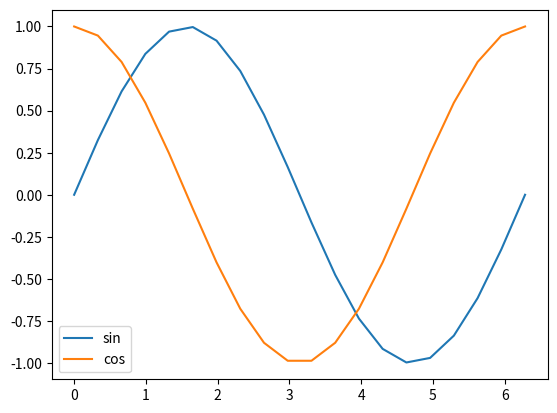
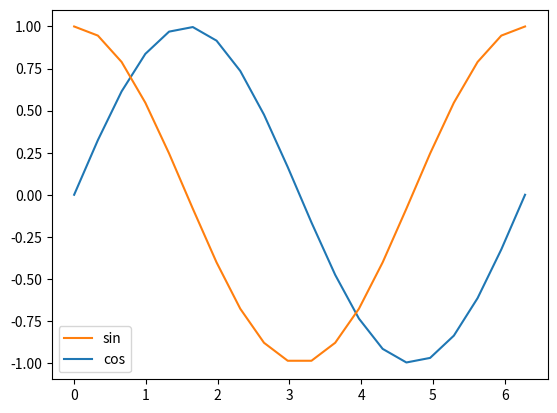
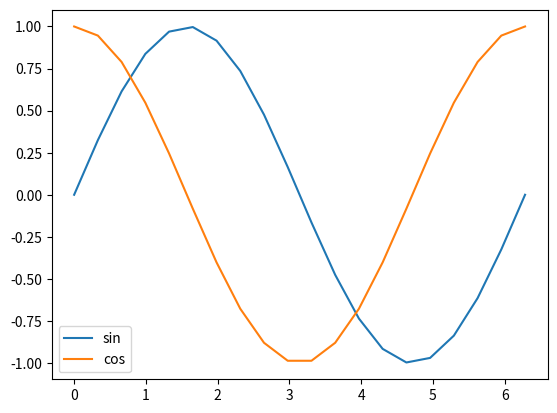
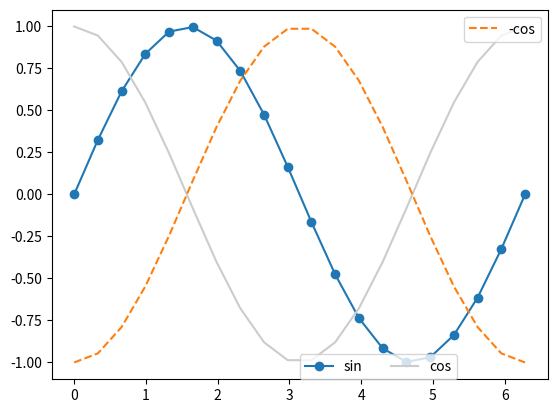
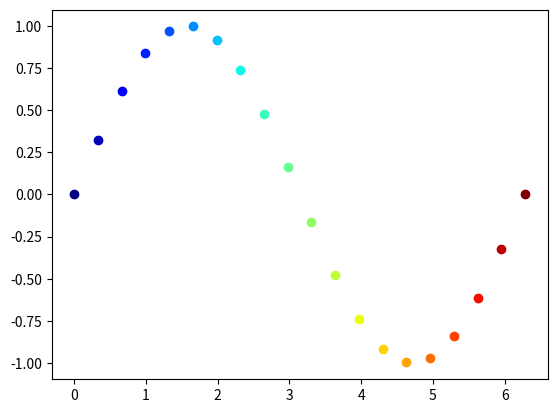
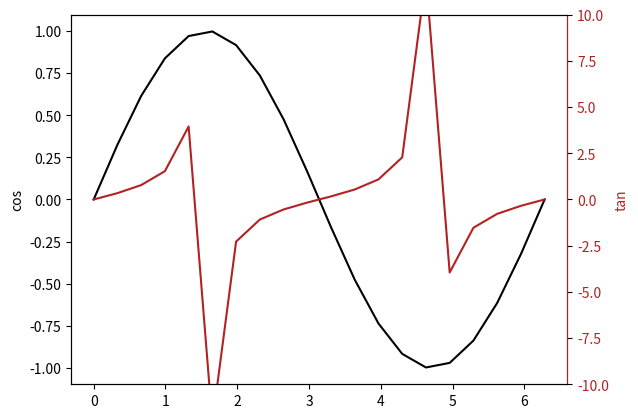
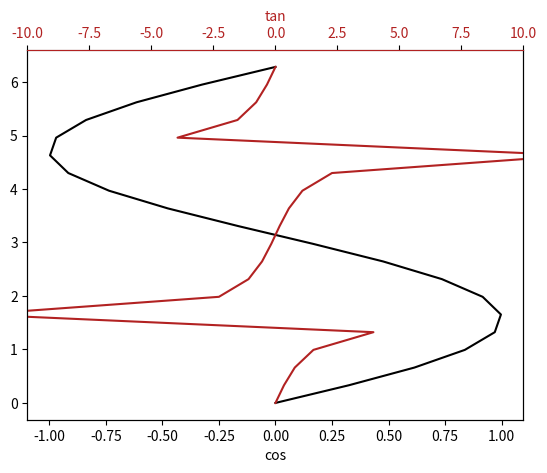
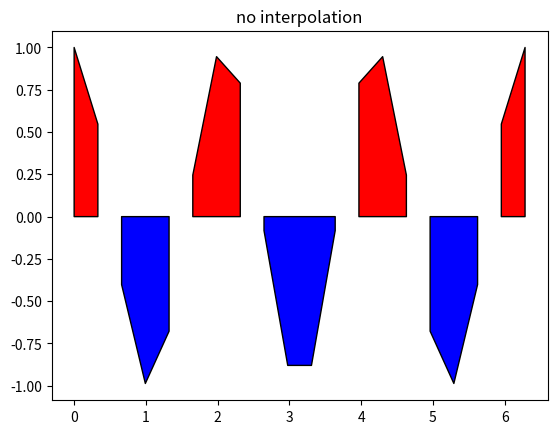
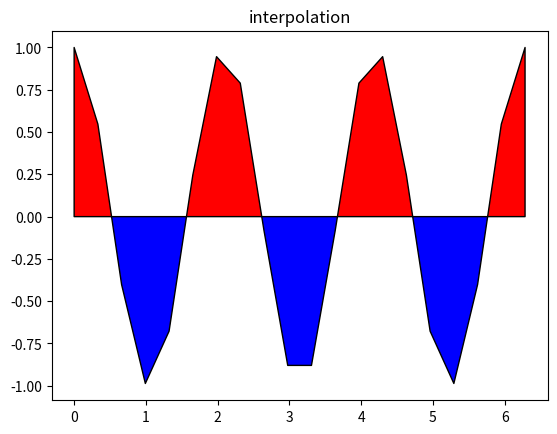

Source code (Python) for these figures, in order:
# ---
# jupyter:
#   jupytext:
#     formats: py:light,ipynb
#     text_representation:
#       extension: .py
#       format_name: light
#       format_version: '1.5'
#       jupytext_version: 1.10.3
#   kernelspec:
#     display_name: Python 3
#     language: python
#     name: python3
# ---

# # XY plots
#
# XY plots are achieved by using the [plot](https://matplotlib.org/3.1.1/api/_as_gen/matplotlib.pyplot.plot.html) function
#
# ## Simple XY plots

# +
import matplotlib as mp
import matplotlib.pyplot as plt
import numpy as np

x = np.linspace(0, 2*np.pi, 20)
y = np.sin(x)
z = np.cos(x)
t = np.tan(x)
t = np.ma.masked_where(np.abs(t) > 100, t)

# +
fig = plt.figure() #  initialize figure
ax = plt.gca() # initialize axis (here, optional)
plt.plot(x, y, color='Plum', linestyle='--', linewidth=2,
         marker='o', markeredgewidth=2, markerfacecolor='FireBrick',
         markeredgecolor='black', markersize=12)
plt.title('First plot')
plt.xlabel('X label')
plt.ylabel('Y label')

# plt.savefig('figs/xy.pdf', bbox_inches='tight') # save the figure
# tight: remove the white spaces around the figure  

plt.show()  # display the figure 
       
plt.close(fig)
# -

# ## Multiline XY plots
#
# There is several ways to plot multiline XY plots. 
#
# First, this can be achieved by using the `label` argument of the `plot` function:

fig = plt.figure()
ax = plt.gca()
l0 = plt.plot(x, y, label='sin')
l1 = plt.plot(x, z, label='cos')
leg = plt.legend(fontsize=10, loc=0, ncol=1)
plt.show()

# You can also set the legend by providing a list of `matplotlib.lines.Line2D` objects and their corresponding labels. However, it remains to user to be sure that the right label goes with the right line.

fig = plt.figure()
ax = plt.gca()
l0 = plt.plot(x, y)
l1 = plt.plot(x, z)
leg = plt.legend([l1[0], l0[0]], ['sin', 'cos'], loc=0, ncol=1, fontsize=10)
plt.show()

# 1D Arrays can be comined into a multidimensional one prior to plotting. The first dimension of the `y` array must have the same number
# of elements as the `x` array.
#
# In this case, the user needs to set the legend by providing the list of the corresponding labels (the user must insure that the right label goes with the right line)

# +
arr =  np.array([y, z]).T
print(arr.shape)

fig = plt.figure()
ax = plt.gca()
plt.plot(x, arr)
leg = plt.legend(['sin', 'cos'], loc=0, ncol=1, fontsize=10)
# -

# If several legends should be plotted, they must be added to the current graph by using the `matplotlib.axes.Axes.add_artist` function:

# +
fig = plt.figure() #initialize figure
ax = plt.gca()

l0 = plt.plot(x, y, marker='o')
l1 = plt.plot(x, z, color='0.8')
l2 = plt.plot(x, -z, linestyle='--')

# Draw the legend for the 
leg1 = plt.legend([l0[0], l1[0]], ['sin', 'cos'], 
                  loc=(0.5, 0), ncol=2)
# add legend to the axes
ax.add_artist(leg1)

# Draw second legend
leg2 = plt.legend([l2[0]], ['-cos'], loc=1)
plt.show()
# -

# ## Using colortable colors
#
# To use colormap colors to draw xy plots, you first need to define a colormap object:

cmap = plt.cm.jet # Defining colormap (cf. matplotlib website)
print(cmap(0))  # picks the first color (blue)
print(cmap(1.))  # picks the first color (red)

plt.figure()
cmap = plt.cm.jet # Defining colormap (cf. matplotlib website)
for p in range(0, len(x)):
    cindex = p / (len(x) - 1)  # value between 0 and 1
    color = cmap(cindex)
    plt.plot(x[p:p+1], y[p:p+1], color=color, linestyle='none', marker='o') 
plt.show()

# ## Using twin axis
#
# Using twin axis (shared x or shared y) is achieved by using the `twinx` or `twiny` methods.

# +
# Shared x and y axis
plt.figure()
ax1 = plt.gca()
ax1.plot(x, y, 'k')
ax1.set_ylabel('cos', color='k')

ax2 = ax1.twinx()
ax2.plot(x, t, color='FireBrick')
ax2.set_ylim(-10, 10)
ax2.set_ylabel('tan', color='FireBrick')
plt.setp(ax2.get_yticklabels(), color='FireBrick')
ax2.spines['right'].set_color('FireBrick')

plt.show()

# +
plt.figure()
ax1 = plt.gca()
ax1.plot(y, x, 'k')
ax1.set_xlabel('cos', color='k')

ax2 = ax1.twiny()
ax2.plot(t, x, color='FireBrick')
ax2.set_xlabel('tan', color='FireBrick')
ax2.set_xlim(-10, 10)
plt.setp(ax2.get_xticklabels(), color='FireBrick')
ax2.spines['top'].set_color('FireBrick')

plt.show()
# -

# <div class='alert alert-info'>
#     <strong>Note. </strong> To know how to manage multiple spines, visit <a href='https://matplotlib.org/3.1.1/gallery/ticks_and_spines/multiple_yaxis_with_spines.html' target='_blank'>Matplotlib</a>.
#     </div>
#
# ## Filled XY plots
#
# Filled XY plots are achieved by using the [fill_between](https://matplotlib.org/3.1.1/api/_as_gen/matplotlib.pyplot.fill_between.html) function. 
#
# It is highly recommended to set `interpolate` to True to insure a proper layout.

# +
y = np.cos(3 * x)

fig = plt.figure()
ax = plt.gca()
ax.set_title('no interpolation')
ax.fill_between(x, 0, y, facecolor='r', where=y>0, 
                 interpolate=False, edgecolor='k')
ax.fill_between(x, 0, y, facecolor='b', where=y<0,
                 interpolate=False, edgecolor='k')
plt.show()
# -

fig = plt.figure()
ax = plt.gca()
ax.set_title('interpolation')
ax.fill_between(x, 0, y, facecolor='r', where=y>0, 
                 interpolate=True, edgecolor='k')
ax.fill_between(x, 0, y, facecolor='b', where=y<0,
                 interpolate=True, edgecolor='k')
plt.show()
